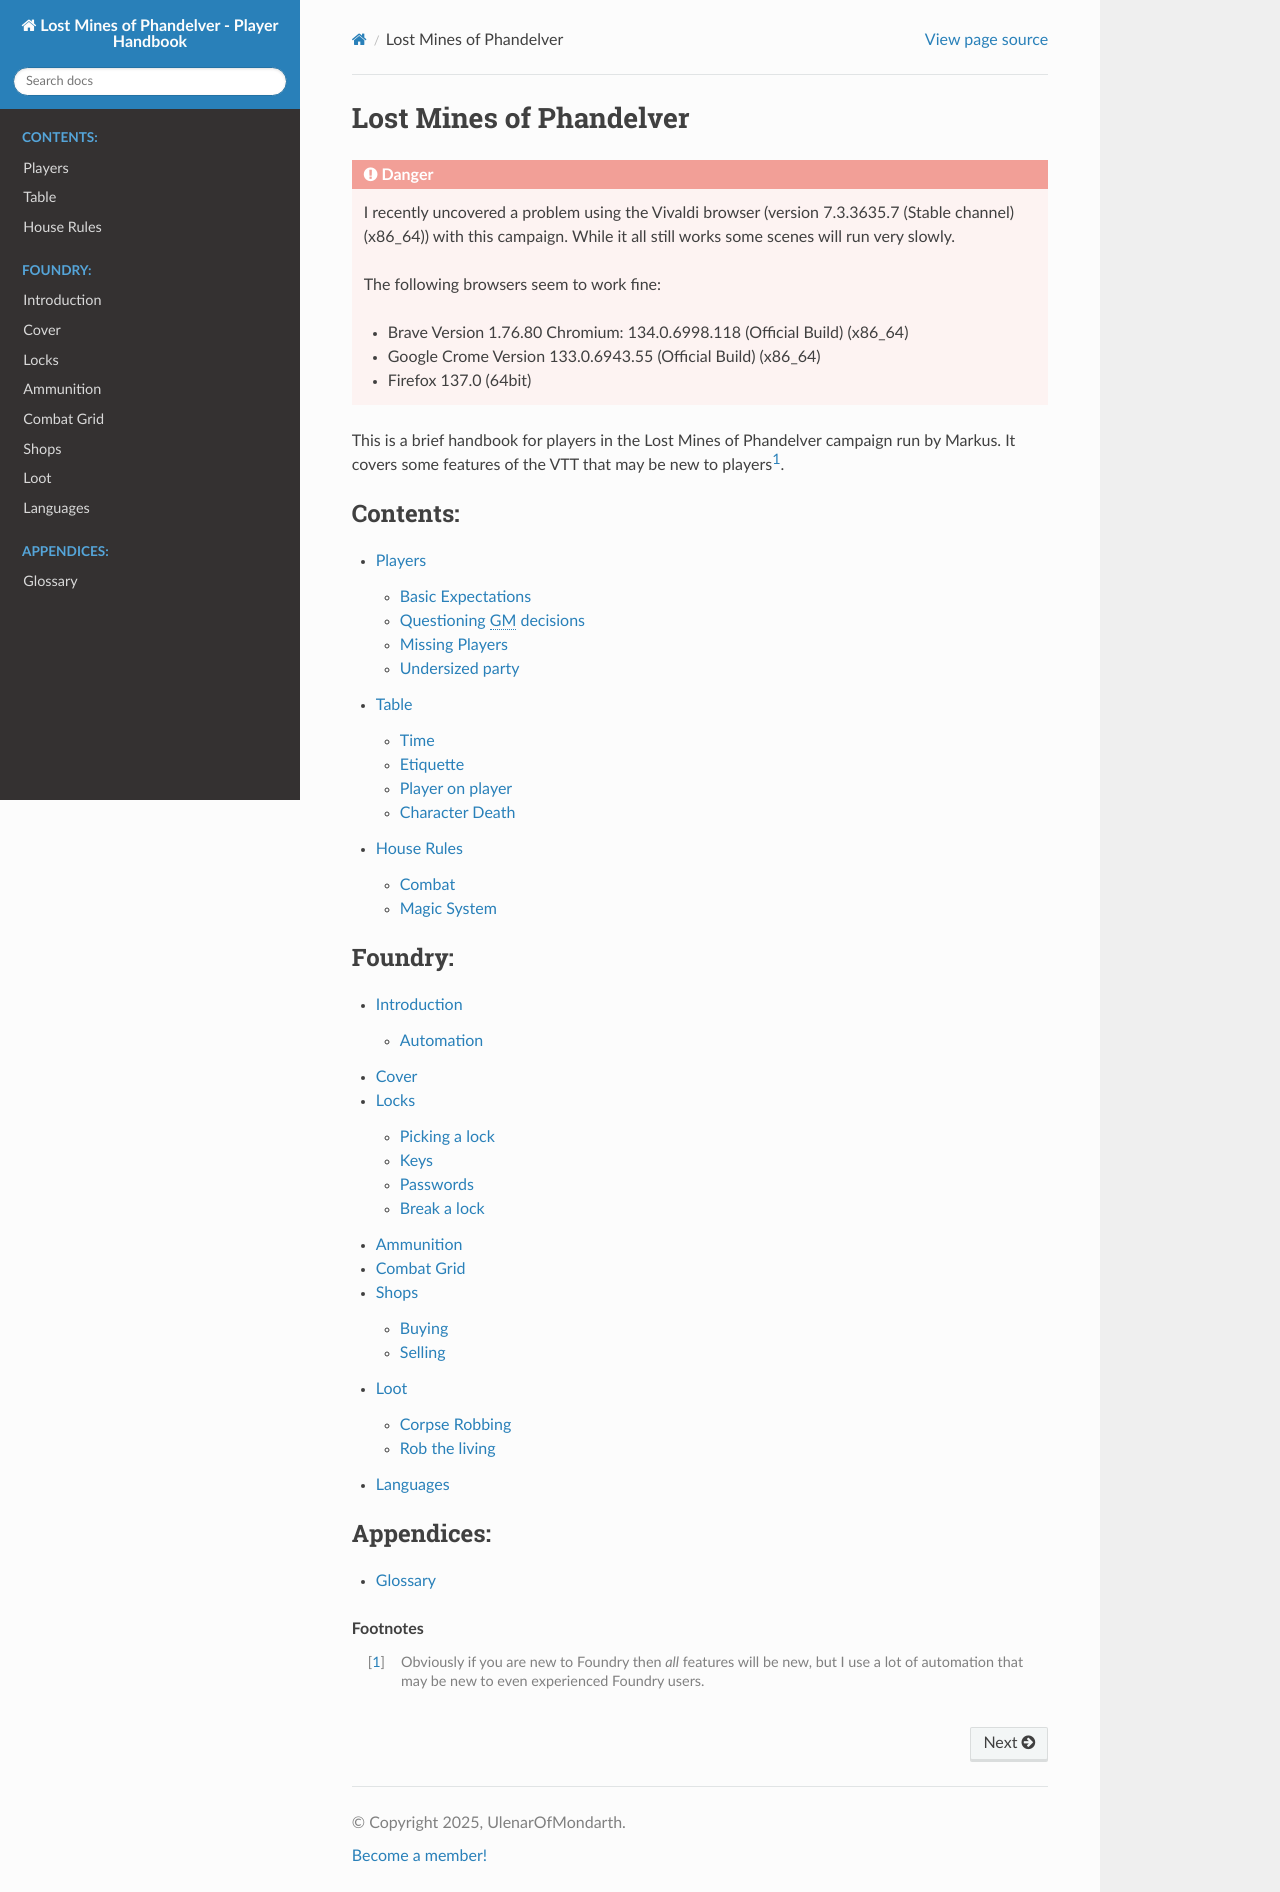

repository: Mondarth/LMoP-Players-Handbook · page: index.html · generator: sphinx

Lost Mines of Phandelver
========================


.. danger:: I recently uncovered a problem using the Vivaldi browser (version 7.3.3635.7 (Stable channel) (x86_64)) with this campaign. While it all still works some scenes will run very slowly.

   The following browsers seem to work fine:
   
   - Brave Version 1.76.80 Chromium: 134.0.6998.118 (Official Build) (x86_64)
   - Google Crome Version 133.0.6943.55 (Official Build) (x86_64)
   - Firefox 137.0 (64bit)

This is a brief handbook for players in the Lost Mines of Phandelver campaign run by Markus. It covers some features of the VTT that may be new to players\ [#F1]_.

.. toctree::
   :maxdepth: 2
   :caption: Contents:

   players/index.rst
   table/index.rst
   table/house_rules.rst

.. toctree::
   :maxdepth: 2
   :caption: Foundry:

   foundry/index.rst
   foundry/cover.rst
   foundry/locks.rst
   foundry/ammo.rst
   foundry/combat.rst
   foundry/shops.rst
   foundry/loot.rst
   foundry/languages.rst

.. toctree::
   :maxdepth: 2
   :caption: Appendices:

   appendices/glossary.rst

.. rubric:: Footnotes

.. [#F1]  Obviously if you are new to Foundry then *all* features will be new, but I use a lot of automation that may be new to even experienced Foundry users.
